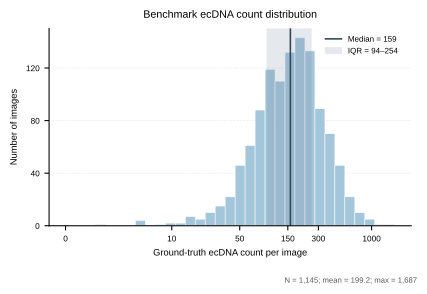

The data file committed next to this chart (first rows):
unique_id, cell_line, split, ecDNA_gt, density_bin
colo320dm_qpcr_jq1_24h_ctrl_100, COLO320DM, train, 63, 50-149
colo320dm_qpcr_jq1_24h_ctrl_101, COLO320DM, train, 45, 10-49
colo320dm_qpcr_jq1_24h_ctrl_103, COLO320DM, train, 39, 10-49
colo320dm_qpcr_jq1_24h_ctrl_110, COLO320DM, train, 27, 10-49
colo320dm_qpcr_jq1_24h_ctrl_111, COLO320DM, train, 80, 50-149
colo320dm_qpcr_jq1_24h_ctrl_112, COLO320DM, train, 83, 50-149
colo320dm_qpcr_jq1_24h_ctrl_12, COLO320DM, train, 16, 10-49
colo320dm_qpcr_jq1_24h_ctrl_18, COLO320DM, train, 51, 50-149
colo320dm_qpcr_jq1_24h_ctrl_22, COLO320DM, train, 65, 50-149
colo320dm_qpcr_jq1_24h_ctrl_25, COLO320DM, train, 53, 50-149
colo320dm_qpcr_jq1_24h_ctrl_26, COLO320DM, train, 22, 10-49
colo320dm_qpcr_jq1_24h_ctrl_28, COLO320DM, train, 35, 10-49
colo320dm_qpcr_jq1_24h_ctrl_3, COLO320DM, train, 144, 50-149
colo320dm_qpcr_jq1_24h_ctrl_36, COLO320DM, train, 59, 50-149
colo320dm_qpcr_jq1_24h_ctrl_37, COLO320DM, train, 12, 10-49
colo320dm_qpcr_jq1_24h_ctrl_38, COLO320DM, train, 41, 10-49
colo320dm_qpcr_jq1_24h_ctrl_4, COLO320DM, train, 46, 10-49
colo320dm_qpcr_jq1_24h_ctrl_41, COLO320DM, train, 101, 50-149
colo320dm_qpcr_jq1_24h_ctrl_43, COLO320DM, train, 44, 10-49
colo320dm_qpcr_jq1_24h_ctrl_49, COLO320DM, train, 74, 50-149
colo320dm_qpcr_jq1_24h_ctrl_50, COLO320DM, train, 7, 0-9
colo320dm_qpcr_jq1_24h_ctrl_55, COLO320DM, train, 34, 10-49
colo320dm_qpcr_jq1_24h_ctrl_58, COLO320DM, train, 15, 10-49
colo320dm_qpcr_jq1_24h_ctrl_65, COLO320DM, train, 30, 10-49
colo320dm_qpcr_jq1_24h_ctrl_66_a, COLO320DM, train, 61, 50-149
colo320dm_qpcr_jq1_24h_ctrl_72, COLO320DM, train, 37, 10-49
colo320dm_qpcr_jq1_24h_ctrl_75, COLO320DM, train, 47, 10-49
colo320dm_qpcr_jq1_24h_ctrl_78_a, COLO320DM, train, 26, 10-49
colo320dm_qpcr_jq1_24h_ctrl_78_b, COLO320DM, train, 52, 50-149
colo320dm_qpcr_jq1_24h_ctrl_79, COLO320DM, train, 10, 10-49
colo320dm_qpcr_jq1_24h_ctrl_8, COLO320DM, train, 36, 10-49
colo320dm_qpcr_jq1_24h_ctrl_81, COLO320DM, train, 59, 50-149
colo320dm_qpcr_jq1_24h_ctrl_82, COLO320DM, train, 30, 10-49
colo320dm_qpcr_jq1_24h_ctrl_87_b, COLO320DM, train, 45, 10-49
colo320dm_qpcr_jq1_24h_ctrl_88, COLO320DM, train, 53, 50-149
colo320dm_qpcr_jq1_24h_ctrl_89, COLO320DM, train, 15, 10-49
colo320dm_qpcr_jq1_24h_ctrl_9, COLO320DM, train, 23, 10-49
colo320dm_qpcr_jq1_24h_ctrl_90, COLO320DM, train, 89, 50-149
colo320dm_qpcr_jq1_24h_ctrl_92, COLO320DM, train, 55, 50-149
colo320dm_qpcr_jq1_24h_ctrl_95, COLO320DM, train, 32, 10-49
colo320dm_qpcr_jq1_24h_ctrl_97, COLO320DM, train, 87, 50-149
colo320dm_qpcr_jq1_24h_dmso_104, COLO320DM, train, 4, 0-9
colo320dm_qpcr_jq1_24h_dmso_49, COLO320DM, train, 1, 0-9
colo320dm_qpcr_jq1_24h_dmso_6, COLO320DM, train, 4, 0-9
ncih2170_antibiotics_blank_ctrl_1, NCI-H2170, train, 235, 150-299
ncih2170_antibiotics_blank_ctrl_102, NCI-H2170, train, 402, 300+
ncih2170_antibiotics_blank_ctrl_106, NCI-H2170, train, 101, 50-149
ncih2170_antibiotics_blank_ctrl_111, NCI-H2170, train, 108, 50-149
ncih2170_antibiotics_blank_ctrl_114, NCI-H2170, train, 154, 150-299
ncih2170_antibiotics_blank_ctrl_116, NCI-H2170, train, 282, 150-299
ncih2170_antibiotics_blank_ctrl_117, NCI-H2170, train, 307, 300+
ncih2170_antibiotics_blank_ctrl_118, NCI-H2170, train, 453, 300+
ncih2170_antibiotics_blank_ctrl_12, NCI-H2170, train, 122, 50-149
ncih2170_antibiotics_blank_ctrl_13, NCI-H2170, train, 86, 50-149
ncih2170_antibiotics_blank_ctrl_14, NCI-H2170, train, 329, 300+
ncih2170_antibiotics_blank_ctrl_15, NCI-H2170, train, 210, 150-299
ncih2170_antibiotics_blank_ctrl_16, NCI-H2170, train, 91, 50-149
ncih2170_antibiotics_blank_ctrl_17, NCI-H2170, train, 604, 300+
ncih2170_antibiotics_blank_ctrl_19, NCI-H2170, train, 92, 50-149
ncih2170_antibiotics_blank_ctrl_2, NCI-H2170, train, 373, 300+
... 1,085 more rows
